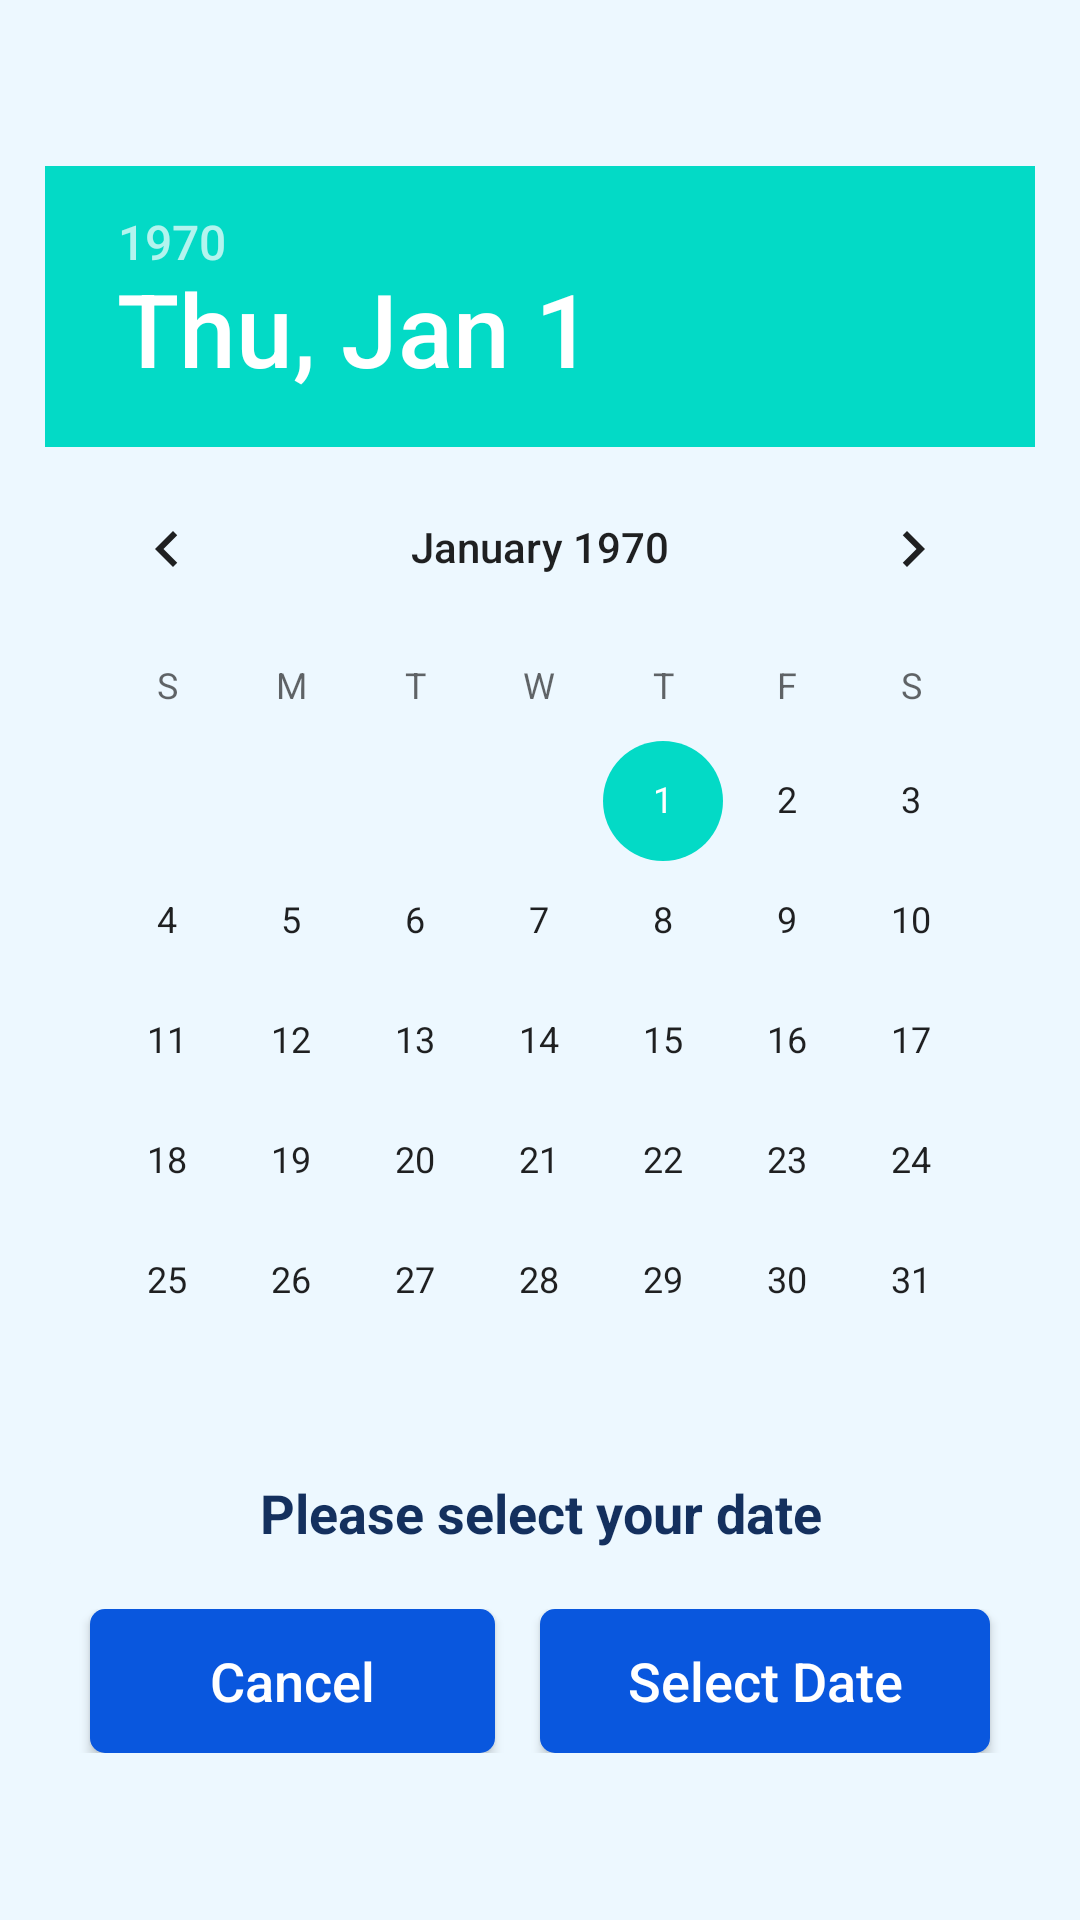

Android layout source for this screen:
<!-- AndroidManifest.xml: application theme Theme.Diabezone -->
<!-- res/layout/dialog_date.xml -->
<?xml version="1.0" encoding="utf-8"?>
<layout xmlns:android="http://schemas.android.com/apk/res/android">

    <LinearLayout
        android:layout_width="match_parent"
        android:layout_height="wrap_content"
        android:gravity="center"
        android:orientation="vertical"
        android:padding="15dp">

        <DatePicker
            android:id="@+id/datePicker"
            android:layout_width="wrap_content"
            android:layout_height="wrap_content"
            android:calendarViewShown="false"
            android:datePickerMode="calendar" />

        <androidx.appcompat.widget.AppCompatTextView
            android:id="@+id/tvSelectedVal"
            style="@style/Large.MontserratBold"
            android:layout_width="match_parent"
            android:layout_height="wrap_content"
            android:background="@drawable/bg_blue"
            android:gravity="center"
            android:padding="5dp"
            android:text="Please select your date" />

        <LinearLayout
            android:layout_width="match_parent"
            android:layout_height="wrap_content"
            android:layout_marginTop="15dp">

            <androidx.appcompat.widget.AppCompatButton
                android:id="@+id/btCancel"
                style="@style/Large.White"
                android:layout_width="match_parent"
                android:layout_height="wrap_content"
                android:layout_marginStart="15dp"
                android:layout_marginEnd="15dp"
                android:layout_weight="1"
                android:background="@drawable/bg_royal_blue_round"
                android:gravity="center"
                android:text="@string/cancel"
                android:textAllCaps="false" />

            <androidx.appcompat.widget.AppCompatButton
                android:id="@+id/btPickDate"
                style="@style/Large.White"
                android:layout_width="match_parent"
                android:layout_height="wrap_content"
                android:layout_marginEnd="15dp"
                android:layout_weight="1"
                android:background="@drawable/bg_royal_blue_round"
                android:gravity="center"
                android:text="@string/select_date"
                android:textAllCaps="false" />
        </LinearLayout>

    </LinearLayout>
</layout>
<!-- resources referenced by this layout -->
<resources>
  <!-- drawable bg_blue (drawable) -->
  <?xml version="1.0" encoding="utf-8"?>
  <shape xmlns:android="http://schemas.android.com/apk/res/android"
      android:shape="rectangle">
      <corners android:radius="2dp" />
      <solid android:color="@color/bgBlue" />
  </shape>
  <!-- drawable bg_royal_blue_round (drawable) -->
  <?xml version="1.0" encoding="utf-8"?>
  <shape xmlns:android="http://schemas.android.com/apk/res/android"
      android:shape="rectangle">
      <corners android:radius="5dp" />
      <solid android:color="@color/blue" />
      <padding
          android:bottom="5dp"
          android:left="5dp"
          android:right="5dp"
          android:top="5dp" />
  </shape>
  <string name="cancel">Cancel</string>
  <string name="select_date">Select Date</string>
  <style name="Large.MontserratBold">
          <item name="font">@font/montserrat_bold</item>
          <item name="android:textStyle">bold</item>
      </style>
  <style name="Large.White">
          <item name="android:textColor">@color/white</item>
      </style>
  <style name="Theme.Diabezone" parent="Theme.MaterialComponents.DayNight.NoActionBar">
          <item name="colorPrimary">@color/blue</item>
          <item name="colorPrimaryVariant">@color/black</item>
          <item name="colorOnPrimary">@color/bgBlue</item>
          <item name="android:statusBarColor">?attr/colorPrimary</item>
          <item name="android:textColor">@color/black</item>
          <item name="backgroundColor">#F5F5F5</item>
          <item name="android:windowBackground">@color/bgBlue</item>
          <item name="font">@font/montserrat_regular</item>
      </style>
  <color name="bgBlue">#EDF8FF</color>
      // Common BG Blue
  <color name="blue">#0957DE</color>
      // Common Blue Font
  <color name="white">#FFFFFF</color>
      // Common White Font
  <color name="black">#14305E</color>
      // Common Black Font
</resources>
